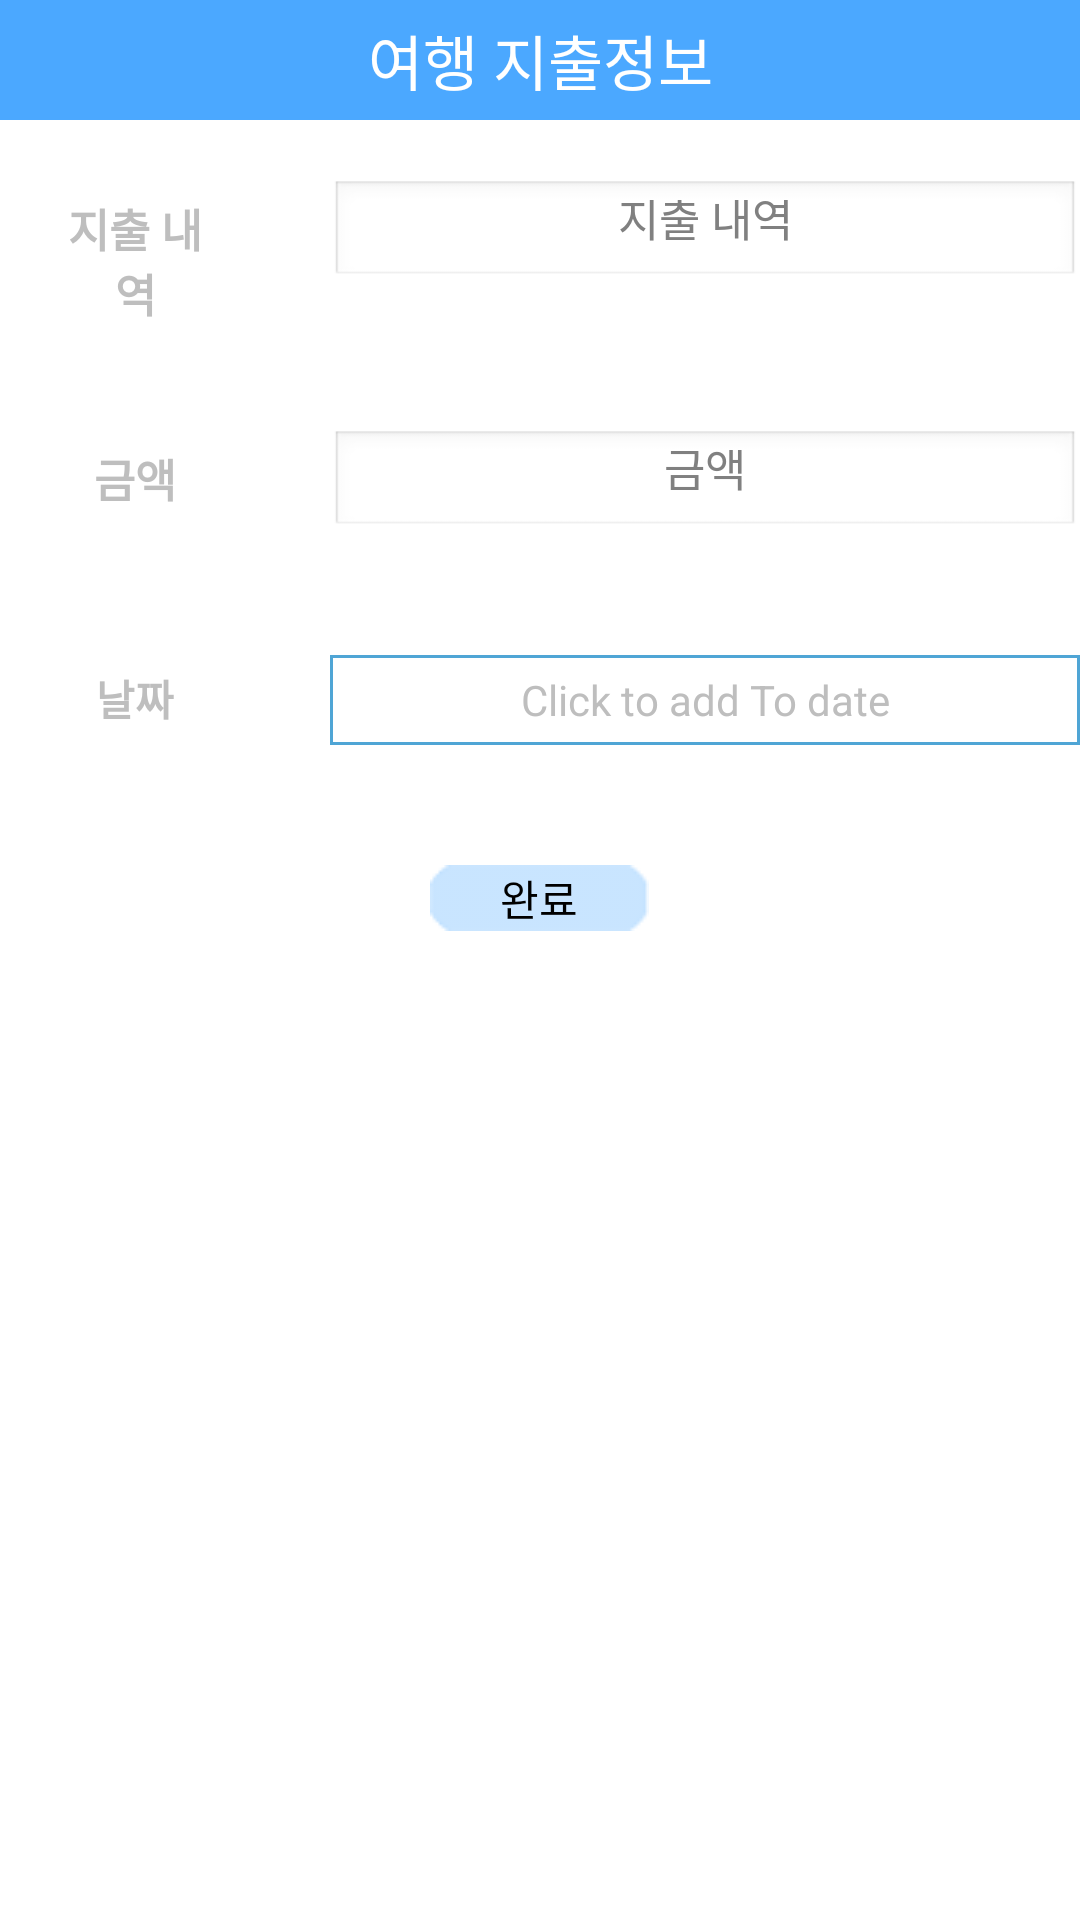

Produce the Android XML layout that renders to this screen, including the resource entries it uses.
<!-- AndroidManifest.xml: application theme android:Theme.NoTitleBar -->
<!-- res/layout/bill_add.xml -->
<?xml version="1.0" encoding="utf-8"?>
<LinearLayout xmlns:android="http://schemas.android.com/apk/res/android"
    android:orientation="vertical" android:layout_width="match_parent"
    android:background="#ffffff"
    android:layout_height="match_parent">
    <TextView
        android:layout_width="match_parent"
        android:layout_height="40dp"
        android:background="#4ba8ff"
        android:textSize="20dp"
        android:text="여행 지출정보"
        android:textColor="#ffffff"
        android:gravity="center"/>

    <TableRow
        android:layout_width="match_parent"
        android:layout_height="wrap_content">

        <TextView
            android:layout_width="50dp"
            android:layout_height="wrap_content"
            android:text="지출 내역"
            android:textSize="15dp"
            android:gravity="center"
            android:layout_margin="20dp"
            android:textStyle="bold" />
        <EditText
            android:id="@+id/bill_title"
            android:layout_width="250dp"
            android:layout_height="35dp"
            android:textSize="15dp"
            android:hint="지출 내역"
            android:gravity="center"
            android:layout_margin="20dp"
            />
    </TableRow>

    <TableRow
        android:layout_width="match_parent"
        android:layout_height="wrap_content">

        <TextView
            android:layout_width="50dp"
            android:layout_height="wrap_content"
            android:text="금액"
            android:textSize="15dp"
            android:gravity="center"
            android:layout_margin="20dp"
            android:textStyle="bold" />
        <EditText
            android:id="@+id/bill_price"
            android:layout_width="250dp"
            android:layout_height="35dp"
            android:textSize="15dp"
            android:hint="금액"
            android:inputType="number"
            android:gravity="center"
            android:layout_margin="20dp"
            />
    </TableRow>

    <TableRow
        android:layout_width="match_parent"
        android:layout_height="wrap_content">

        <TextView
            android:layout_width="50dp"
            android:layout_height="wrap_content"
            android:text="날짜"
            android:gravity="center"
            android:textStyle="bold"
            android:layout_margin="20dp"/>

        <TextView
            android:id="@+id/billDate"
            android:layout_width="250dp"
            android:layout_height="30dp"
            android:layout_margin="20dp"
            android:gravity="center"
            android:background="@drawable/date_selector"
            android:text="Click to add To date" />
    </TableRow>

    <Button
        android:layout_width="wrap_content"
        android:layout_height="wrap_content"
        android:id="@+id/bill_add_btn"
        android:text="완료"
        android:layout_marginTop="20dp"
        android:backgroundTint="#4ba8ff"
        android:background="@drawable/button_background"
        android:gravity="center"
        android:layout_gravity="center"/>

</LinearLayout>
<!-- resources referenced by this layout -->
<resources>
  <!-- drawable button_background: png bitmap (drawable, 457 bytes) -->
  <!-- drawable date_selector (drawable) -->
  <shape xmlns:android="http://schemas.android.com/apk/res/android"
  android:shape="rectangle">
  <solid android:color="#ffffff"
  
  />
  <stroke
      android:width="1dip"
      android:color="#4fa5d5"
  
  />
  <padding
      android:bottom="5dp"
      android:left="5dp"
      android:right="5dp"
      android:top="5dp" />
  </shape>
</resources>
